2-way image classification set "ClasificadorCarnes_Colaborativo" from GitHub (yefferson12355/ClasificadorCarnes_Colaborativo); label vocabulary: alpaca, llama.

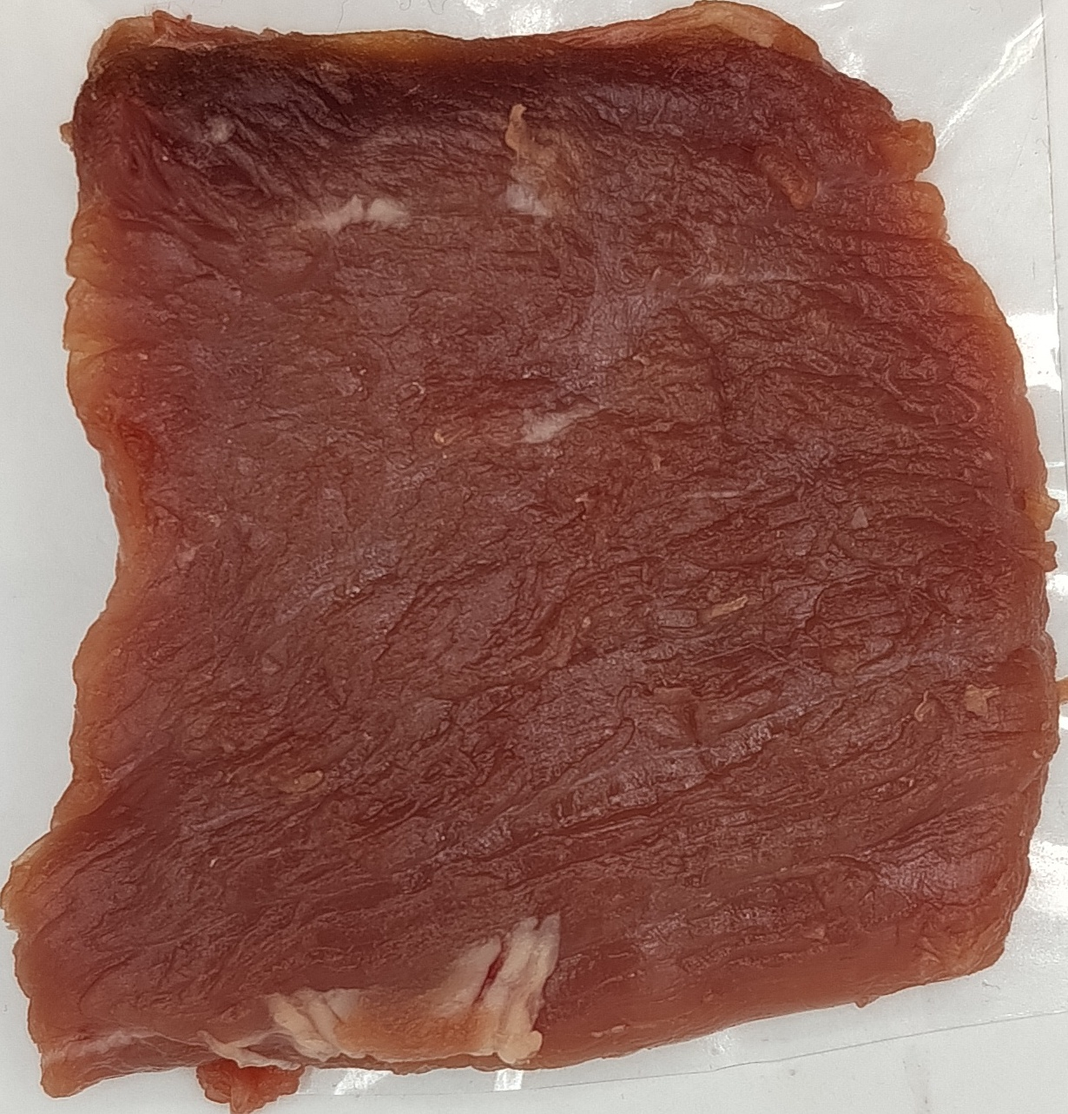
Label: alpaca

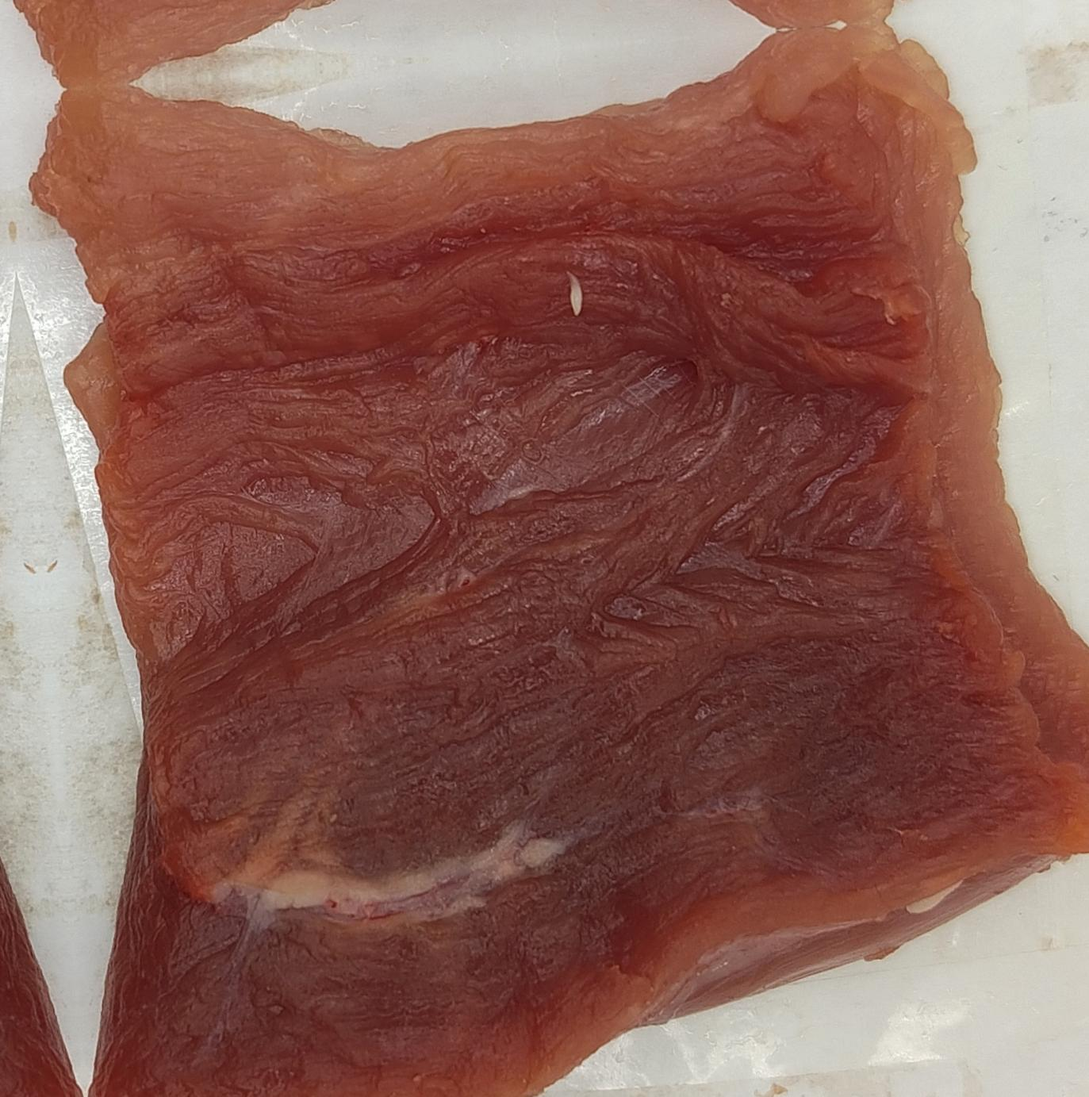
Label: llama

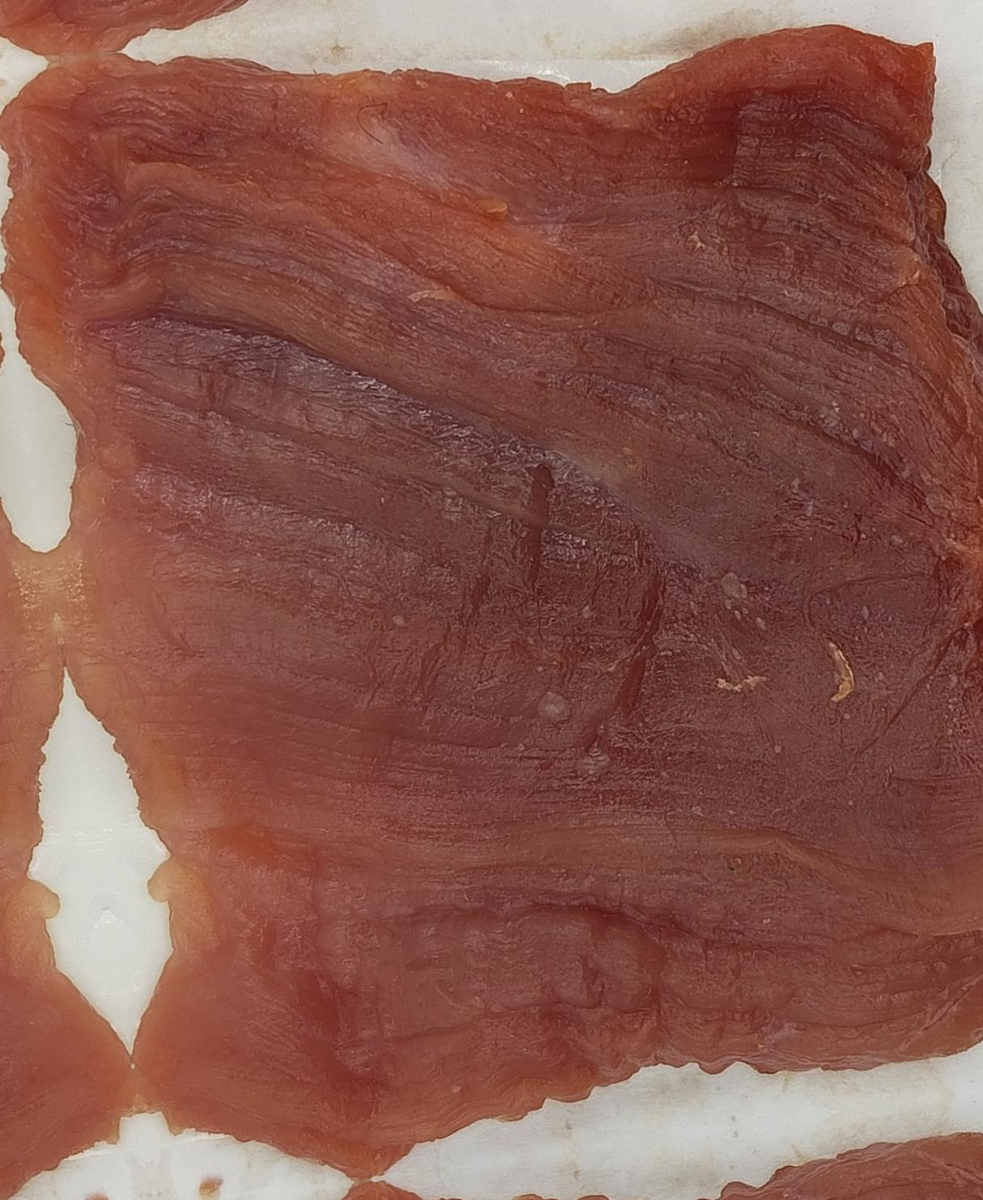
Label: llama

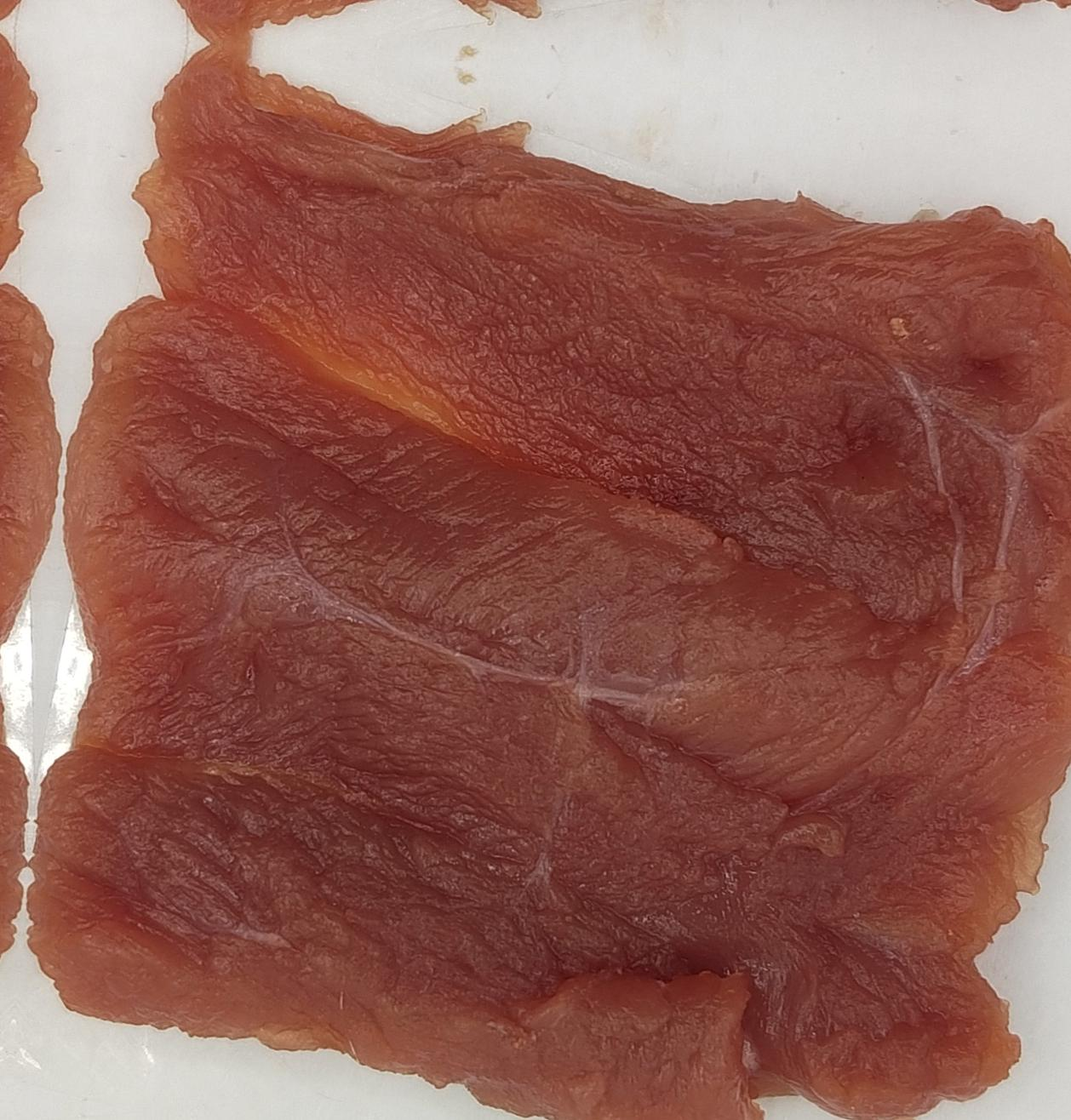
Label: alpaca

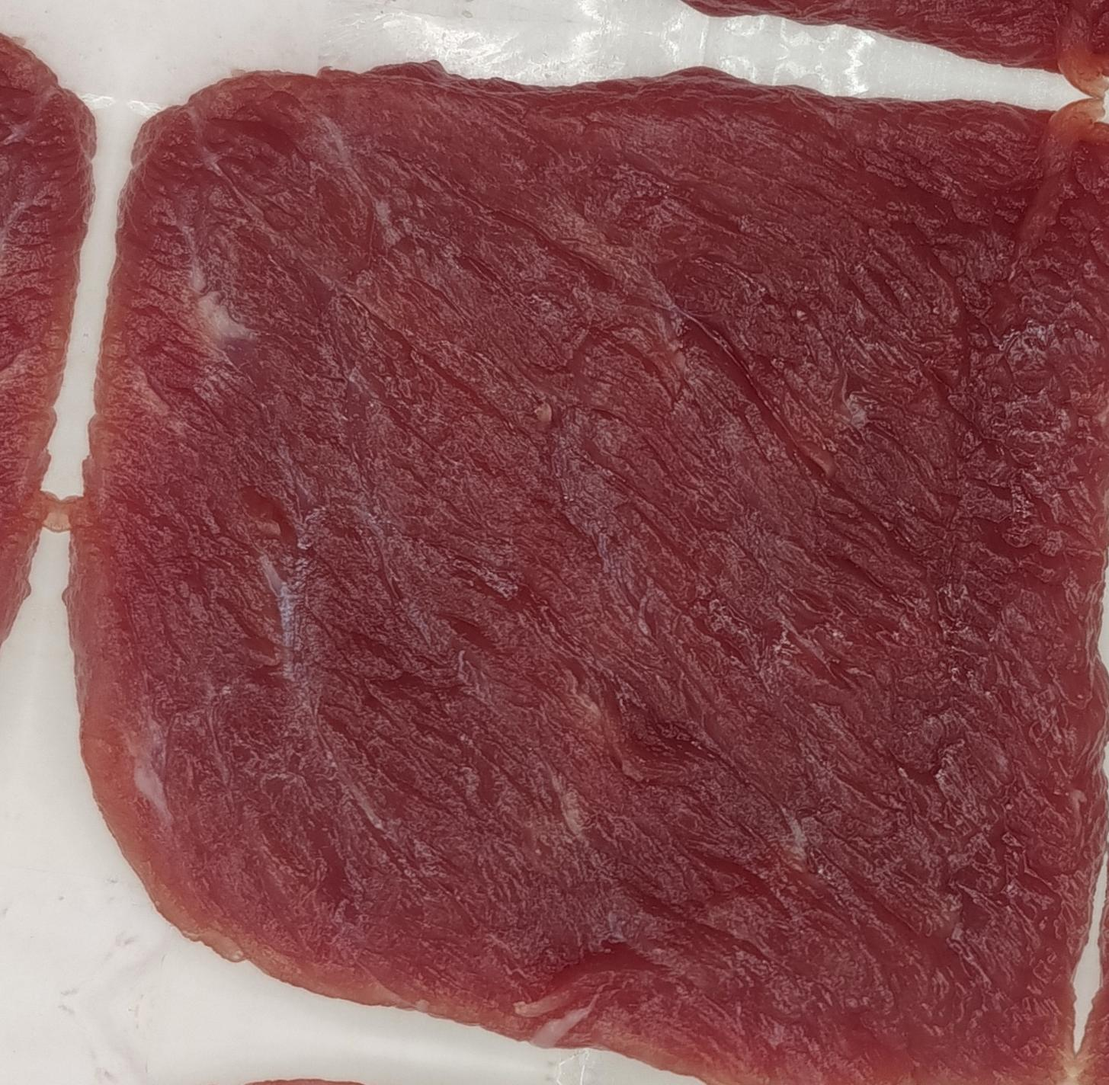
Label: llama

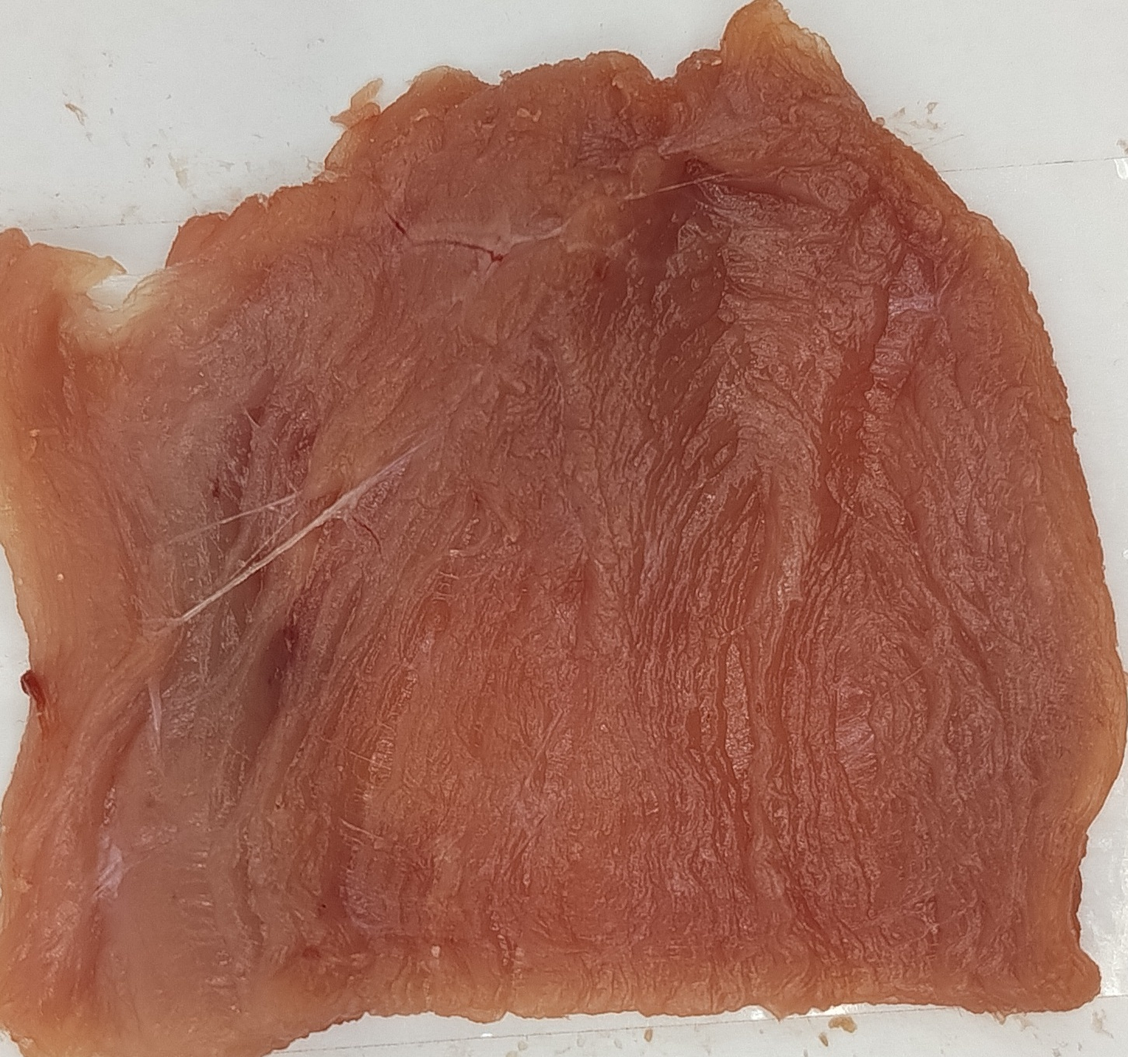
Label: alpaca
